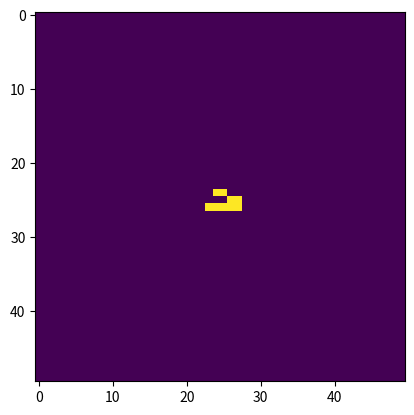

Write Python code to recreate this figure.
import numpy as np
import matplotlib.pyplot as plt
import matplotlib.animation as animation
import sys

def main():
    # Définition de la taille de la grille et du nombre de générations à simuler
    N = 50
    num_generations = 2

    # Matrice de cellules de départ
    start_matrix = np.array([[0, 0, 0, 0, 0],
                            [0, 1, 1, 0, 0],
                            [0, 0, 0, 1, 1],
                            [1, 1, 1, 1, 1],
                            [0, 0, 0, 0, 0]])

    # Initialisation de la grille avec les cellules de départ
    grid = np.zeros((N, N))
    start_row = (N // 2) - (start_matrix.shape[0] // 2)
    start_col = (N // 2) - (start_matrix.shape[1] // 2)
    grid[start_row:start_row+start_matrix.shape[0], start_col:start_col+start_matrix.shape[1]] = start_matrix

    # Fonction pour calculer le nombre de voisins d'une cellule
    def count_neighbors(grid, x, y):
        count = 0
        for i in range(-1, 2):
            for j in range(-1, 2):
                if i == 0 and j == 0:
                    continue
                if grid[(x + i) % N, (y + j) % N] == 1:
                    count += 1
        return count

    # Fonction pour mettre à jour la grille selon les règles du jeu de la vie
    def update(frame_number, grid, img):
        new_grid = grid.copy()
        stable = False
        for i in range(N):
            for j in range(N):
                neighbors = count_neighbors(grid, i, j)
                if grid[i, j] == 1 and (neighbors < 2 or neighbors > 3):
                    new_grid[i, j] = 0
                elif grid[i, j] == 0 and neighbors == 3:
                    new_grid[i, j] = 1
        if np.array_equal(grid, new_grid):
            stable = True
        img.set_data(new_grid)
        grid[:] = new_grid[:]
        print(grid)
        if np.sum(grid) == 0:  # Si toutes les cellules sont mortes
            print(f"jesus cry")
            sys.exit()
        if stable:
            print("La grille est stable.")
            sys.exit()  # Arrêter le processus Python
        return img,

    # Initialisation de l'animation
    fig, ax = plt.subplots()
    img = ax.imshow(grid, interpolation='nearest')
    ani = animation.FuncAnimation(fig, update, fargs=(grid, img), frames=num_generations, interval=50, save_count=50)

    # Affichage de l'animation
    plt.show(block=True)
    plt.close() # Fermer la fenêtre de matplotlib après la fin de l'animation

if __name__ == "__main__":
    main()
